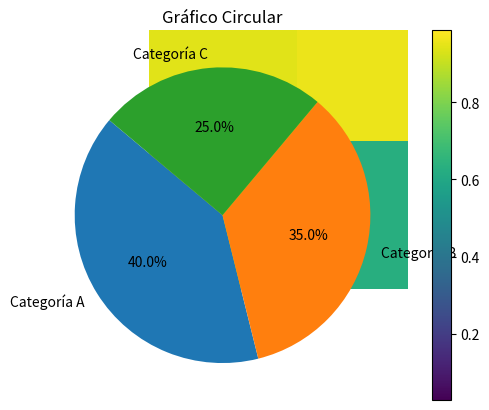

The matplotlib source for this figure:
import matplotlib.pyplot as plt
import numpy as np

# Datos de ejemplo 1
datos = np.random.rand(10, 10)

# Crear mapa de calor
plt.imshow(datos, cmap="viridis", interpolation="nearest")
plt.title("Mapa de Calor")
plt.colorbar()
plt.show()
            
#--------------------------------------------------------------------------

# Datos de ejemplo 2
categorias = ["Categoría A", "Categoría B", "Categoría C"]
tamaños = [40, 35, 25]

# Crear gráfico circular
plt.pie(tamaños, labels=categorias, autopct="%1.1f%%", startangle=140)
plt.title("Gráfico Circular")
plt.show()